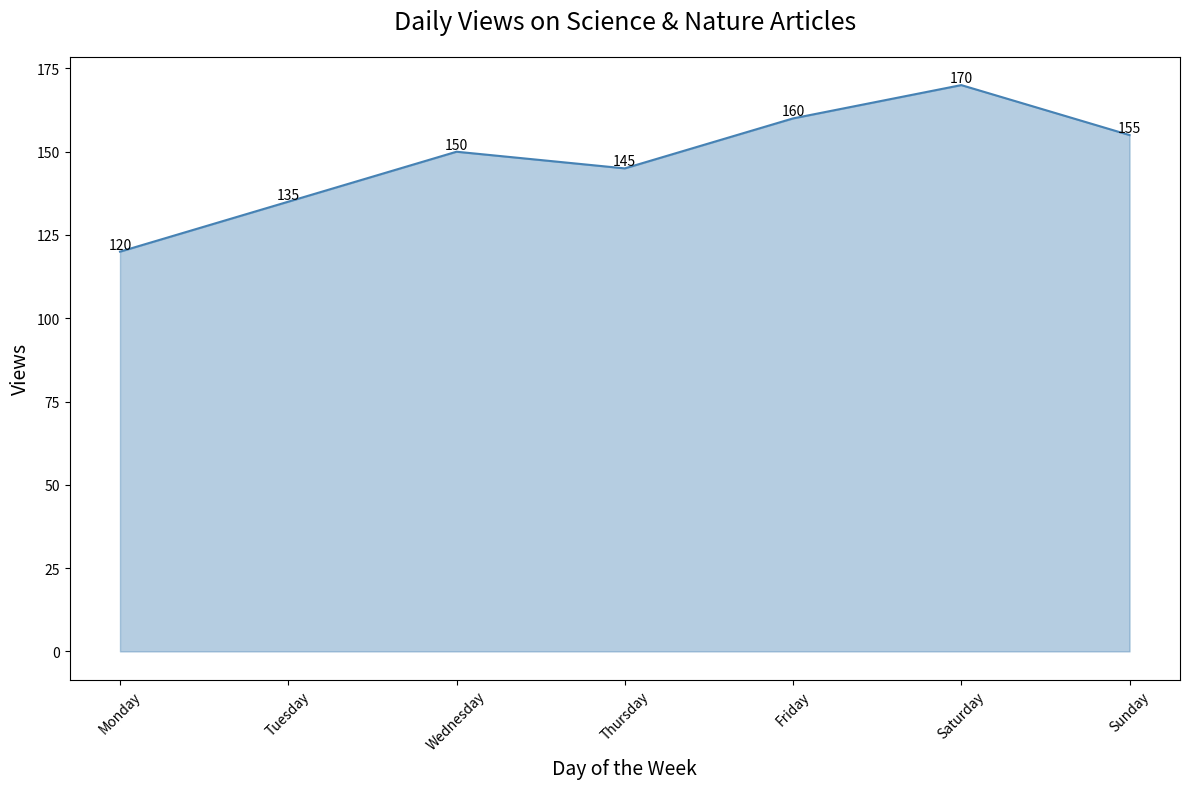

The script that saved this image:

import pandas as pd
import seaborn as sns
import matplotlib.pyplot as plt

# Data
data = {
    'Day': ['Monday', 'Tuesday', 'Wednesday', 'Thursday', 'Friday', 'Saturday', 'Sunday'],
    'Category': ['Science & Nature'] * 7,
    'Views': [120, 135, 150, 145, 160, 170, 155]
}

df = pd.DataFrame(data)

# Define the color palette as an array of hex color codes
colors = ["#4682B4"]

# Plotting the area chart
plt.figure(figsize=(12, 8))  # Changed the width and height of the chart
ax = sns.lineplot(x='Day', y='Views', data=df, color=colors[0])
ax.fill_between(df['Day'], df['Views'], color=colors[0], alpha=0.4)

# Annotations
for i, point in df.iterrows():
    ax.text(point['Day'], point['Views'], str(point['Views']), 
            ha='center', va='bottom')

# Customizing with a title and labels
ax.set_title('Daily Views on Science & Nature Articles', fontsize=18, pad=20)
ax.set_xlabel('Day of the Week', fontsize=14)
ax.set_ylabel('Views', fontsize=14)

plt.xticks(rotation=45)
plt.tight_layout()
plt.show()
